Image classification data set "dataset_processed" (kenah19/ImageProcessingPCB on GitHub). Class labels (6): missing hole, mouse bite, open circuit, short, spur, spurious copper.

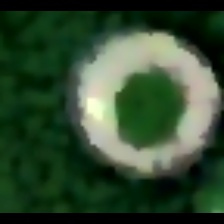
Label: missing hole

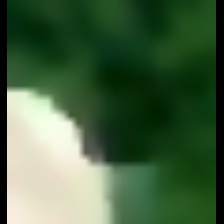
Label: open circuit

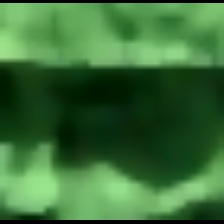
Label: mouse bite

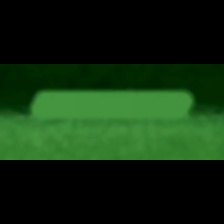
Label: spur

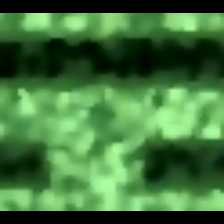
Label: short

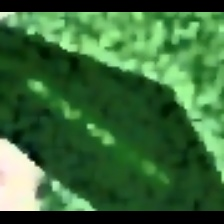
Label: spurious copper
